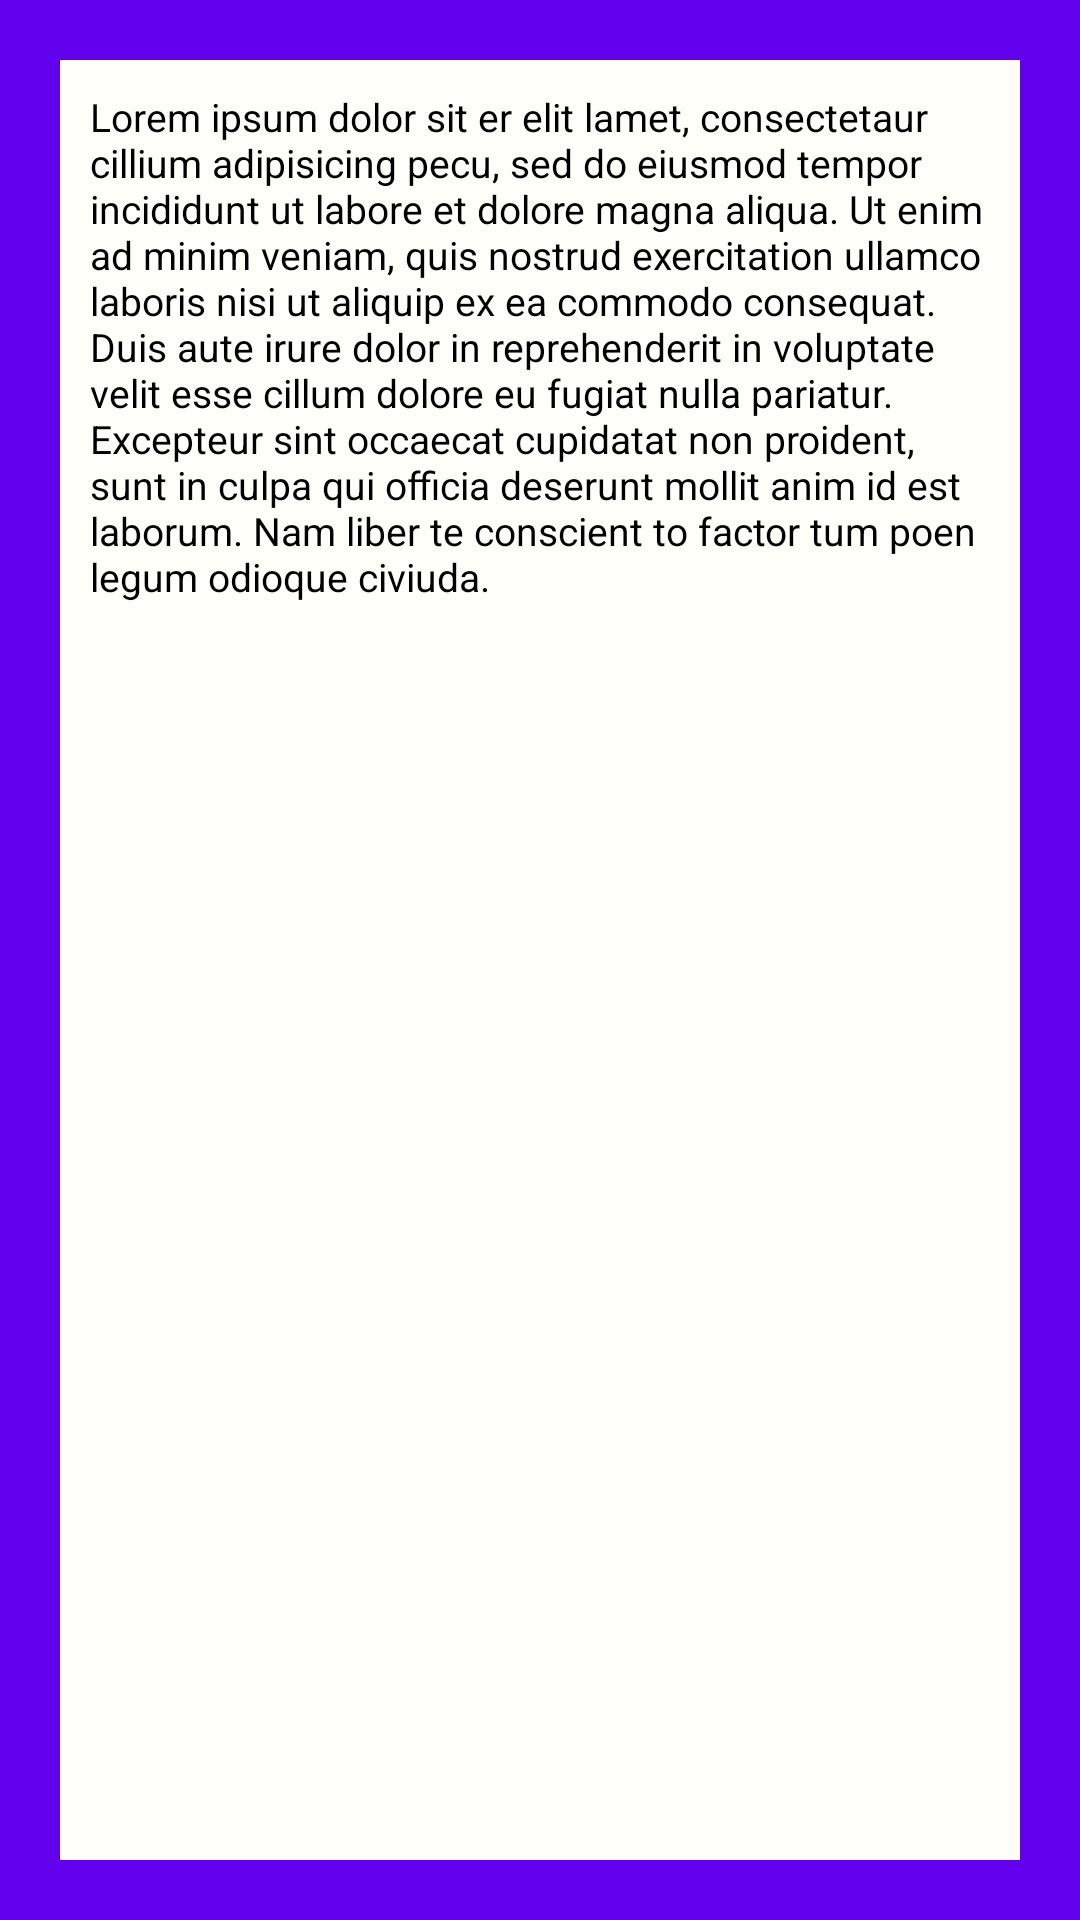

The Android layout XML behind this screen, and the referenced resources:
<!-- AndroidManifest.xml: application theme Theme.Myapiget -->
<!-- res/layout/activity_details.xml -->
<?xml version="1.0" encoding="utf-8"?>
<RelativeLayout xmlns:android="http://schemas.android.com/apk/res/android"
    xmlns:tools="http://schemas.android.com/tools"
    android:layout_width="match_parent"
    android:layout_height="match_parent"
    android:background="@color/design_default_color_primary"
    tools:context=".DetailsActivity">


    <ScrollView
        android:id="@+id/json_results_scrollview"
        android:layout_width="match_parent"
        android:layout_height="match_parent"
        android:layout_alignParentStart="true"
        android:layout_alignParentTop="true"
        android:layout_margin="20dp"
        android:background="#FFFFFA"
        android:scrollbars="none">

        <TextView
            android:id="@+id/json_results_textview"
            android:layout_width="match_parent"
            android:layout_height="wrap_content"
            android:padding="10dp"
            android:text="Lorem ipsum dolor sit er elit lamet, consectetaur cillium adipisicing pecu, sed do eiusmod tempor incididunt ut labore et dolore magna aliqua. Ut enim ad minim veniam, quis nostrud exercitation ullamco laboris nisi ut aliquip ex ea commodo consequat. Duis aute irure dolor in reprehenderit in voluptate velit esse cillum dolore eu fugiat nulla pariatur. Excepteur sint occaecat cupidatat non proident, sunt in culpa qui officia deserunt mollit anim id est laborum. Nam liber te conscient to factor tum poen legum odioque civiuda."
            android:textColor="@android:color/black"
            android:textSize="13sp" />

    </ScrollView>


</RelativeLayout>
<!-- resources referenced by this layout -->
<resources>
  <style name="Theme.Myapiget" parent="Theme.MaterialComponents.DayNight.DarkActionBar">
          
          <item name="colorPrimary">@color/purple_500</item>
          <item name="colorPrimaryVariant">@color/purple_700</item>
          <item name="colorOnPrimary">@color/white</item>
          
          <item name="colorSecondary">@color/teal_200</item>
          <item name="colorSecondaryVariant">@color/teal_700</item>
          <item name="colorOnSecondary">@color/black</item>
          
          <item name="android:statusBarColor" tools:targetApi="l">?attr/colorPrimaryVariant</item>
          
      </style>
  <!-- not gathered from this repository: default colours our renderer supplied (Android Studio template values) -->
  <color name="purple_500">#FF6200EE</color>
  <color name="purple_700">#FF3700B3</color>
  <color name="teal_200">#FF03DAC5</color>
  <color name="teal_700">#FF018786</color>
  <color name="black">#FF000000</color>
  <color name="white">#FFFFFFFF</color>
</resources>
